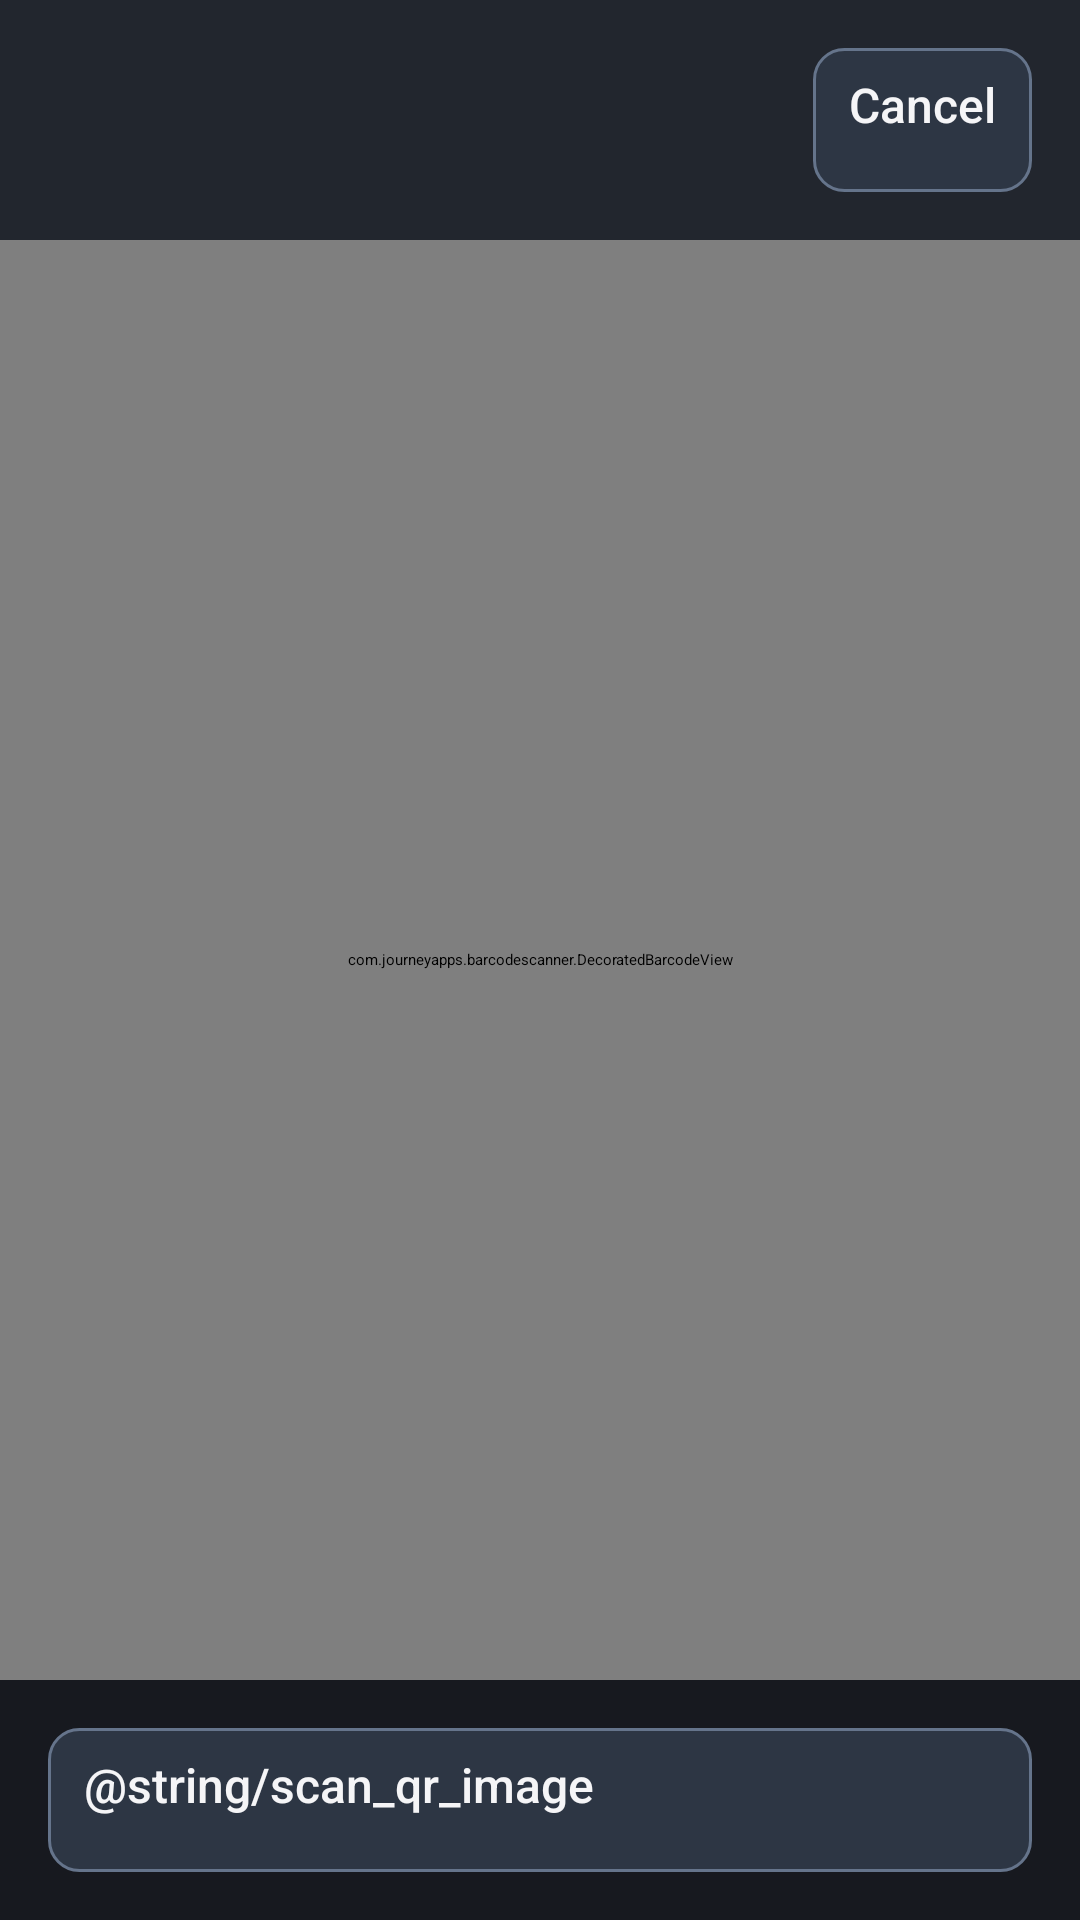

Reconstruct the res/layout file that produces this screen, plus the resources it refers to.
<!-- AndroidManifest.xml: activity theme zxing_CaptureTheme -->
<!-- res/layout/activity_library_qr.xml -->
<?xml version="1.0" encoding="utf-8"?>
<LinearLayout xmlns:android="http://schemas.android.com/apk/res/android"
    xmlns:app="http://schemas.android.com/apk/res-auto"
    android:id="@+id/library_qr_root"
    android:layout_width="match_parent"
    android:layout_height="match_parent"
    android:background="@color/phone_settings_background"
    android:orientation="vertical">

    <LinearLayout
        android:layout_width="match_parent"
        android:layout_height="wrap_content"
        android:background="@color/phone_settings_surface"
        android:gravity="center_vertical"
        android:padding="16dp">
        <TextView
            style="@style/PhoneSettingsText.Section"
            android:layout_width="0dp"
            android:layout_weight="1"
            android:text="@string/scan_qr"
            android:textSize="22sp"
            android:accessibilityHeading="true" />
        <Button
            android:id="@+id/library_qr_close"
            style="@style/PhoneSettingsButton"
            android:layout_width="wrap_content"
            android:text="@string/external_prompt_cancel" />
    </LinearLayout>

    <com.journeyapps.barcodescanner.DecoratedBarcodeView
        android:id="@+id/zxing_barcode_scanner"
        android:layout_width="match_parent"
        android:layout_height="0dp"
        android:layout_weight="1"
        app:zxing_framing_rect_width="248dp"
        app:zxing_framing_rect_height="248dp" />

    <Button
        android:id="@+id/library_qr_image"
        style="@style/PhoneSettingsButton"
        android:layout_margin="16dp"
        android:text="@string/scan_qr_image" />
</LinearLayout>
<!-- resources referenced by this layout -->
<resources>
  <color name="phone_settings_background">#17191f</color>
  <color name="phone_settings_surface">#22262e</color>
  <string name="external_prompt_cancel">Cancel</string>
  <style name="PhoneSettingsButton" parent="android:Widget.Material.Button">
          <item name="android:layout_width">match_parent</item>
          <item name="android:layout_height">wrap_content</item>
          <item name="android:minWidth">0dp</item>
          <item name="android:minHeight">48dp</item>
          <item name="android:paddingStart">12dp</item>
          <item name="android:paddingEnd">12dp</item>
          <item name="android:paddingTop">8dp</item>
          <item name="android:paddingBottom">8dp</item>
          <item name="android:stateListAnimator">@null</item>
          <item name="android:background">@drawable/phone_settings_secondary</item>
          <item name="android:fontFamily">sans-serif-medium</item>
          <item name="android:textAllCaps">false</item>
          <item name="android:letterSpacing">0</item>
          <item name="android:textColor">@color/phone_settings_button_text</item>
          <item name="android:textSize">16sp</item>
      </style>
  <style name="PhoneSettingsText.Section">
          <item name="android:fontFamily">sans-serif-medium</item>
          <item name="android:textSize">18sp</item>
      </style>
  <!-- drawable phone_settings_secondary (drawable) -->
  <?xml version="1.0" encoding="utf-8"?>
  <ripple xmlns:android="http://schemas.android.com/apk/res/android"
      android:color="#337cc4ff">
      <item>
          <shape>
              <solid android:color="@color/phone_settings_control" />
              <stroke android:width="1dp" android:color="@color/phone_settings_control_outline" />
              <corners android:radius="10dp" />
          </shape>
      </item>
  </ripple>
  <color name="phone_settings_control">#2d3644</color>
  <color name="phone_settings_control_outline">#65748b</color>
</resources>
